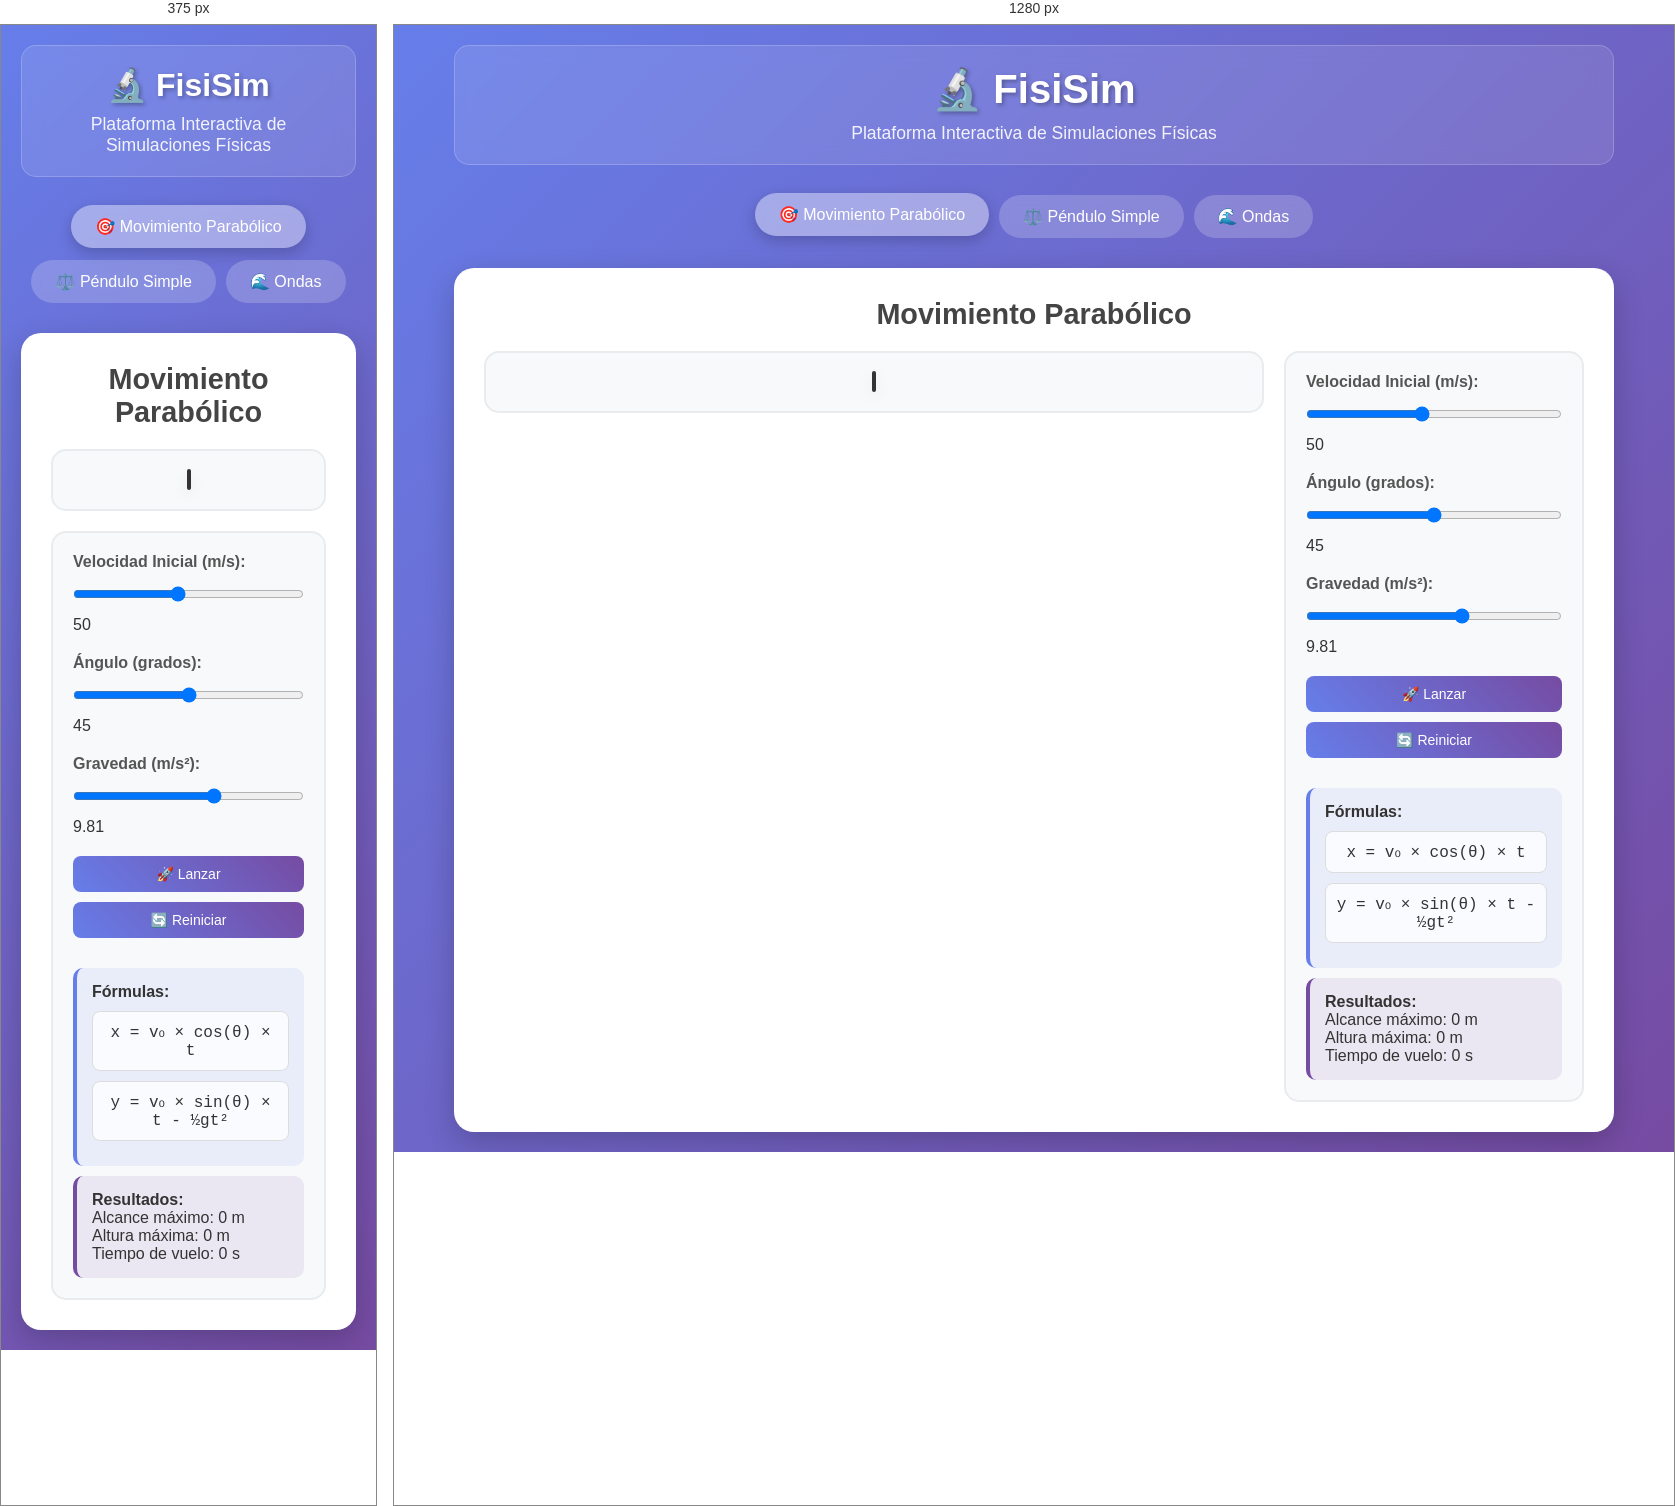
Rendered at 375 px and 1280 px, left to right.

<!-- file: index.html -->
<!DOCTYPE html>
<html lang="es">
<head>
    <meta charset="UTF-8">
    <meta name="viewport" content="width=device-width, initial-scale=1.0">
    <title>FisiSim - Simulaciones Físicas Interactivas</title>
    <link rel="stylesheet" href="styles.css">
</head>
<body>
    <div class="container">
        <div class="header">
            <h1>🔬 FisiSim</h1>
            <p>Plataforma Interactiva de Simulaciones Físicas</p>
        </div>

        <div class="tabs">
            <button class="tab active" onclick="showSimulation('projectile')">🎯 Movimiento Parabólico</button>
            <button class="tab" onclick="showSimulation('pendulum')">⚖️ Péndulo Simple</button>
            <button class="tab" onclick="showSimulation('waves')">🌊 Ondas</button>
        </div>

        <!-- Simulación 1: Movimiento Parabólico -->
        <div id="projectile" class="simulation active">
            <h2 class="sim-title">Movimiento Parabólico</h2>
            <div class="sim-content">
                <div class="canvas-container">
                    <canvas id="projectileCanvas" width="600" height="400"></canvas>
                </div>
                <div class="controls">
                    <div class="control-group">
                        <label for="velocity">Velocidad Inicial (m/s):</label>
                        <input type="range" id="velocity" min="10" max="100" value="50" oninput="updateProjectileDisplay()">
                        <span id="velocityValue">50</span>
                    </div>
                    <div class="control-group">
                        <label for="angle">Ángulo (grados):</label>
                        <input type="range" id="angle" min="0" max="90" value="45" oninput="updateProjectileDisplay()">
                        <span id="angleValue">45</span>
                    </div>
                    <div class="control-group">
                        <label for="gravity">Gravedad (m/s²):</label>
                        <input type="range" id="gravity" min="1" max="15" value="9.81" step="0.1" oninput="updateProjectileDisplay()">
                        <span id="gravityValue">9.81</span>
                    </div>
                    <button class="btn" onclick="launchProjectile()">🚀 Lanzar</button>
                    <button class="btn" onclick="resetProjectile()">🔄 Reiniciar</button>
                    
                    <div class="info-panel">
                        <h4>Fórmulas:</h4>
                        <div class="formula">x = v₀ × cos(θ) × t</div>
                        <div class="formula">y = v₀ × sin(θ) × t - ½gt²</div>
                    </div>
                    
                    <div class="results" id="projectileResults">
                        <h4>Resultados:</h4>
                        <p>Alcance máximo: <span id="maxRange">0</span> m</p>
                        <p>Altura máxima: <span id="maxHeight">0</span> m</p>
                        <p>Tiempo de vuelo: <span id="flightTime">0</span> s</p>
                    </div>
                </div>
            </div>
        </div>

        <!-- Simulación 2: Péndulo Simple -->
        <div id="pendulum" class="simulation">
            <h2 class="sim-title">Péndulo Simple</h2>
            <div class="sim-content">
                <div class="canvas-container">
                    <canvas id="pendulumCanvas" width="600" height="400"></canvas>
                </div>
                <div class="controls">
                    <div class="control-group">
                        <label for="length">Longitud (m):</label>
                        <input type="range" id="length" min="0.5" max="3" value="1.5" step="0.1" oninput="updatePendulumDisplay()">
                        <span id="lengthValue">1.5</span>
                    </div>
                    <div class="control-group">
                        <label for="mass">Masa (kg):</label>
                        <input type="range" id="mass" min="1" max="10" value="5" oninput="updatePendulumDisplay()">
                        <span id="massValue">5</span>
                    </div>
                    <div class="control-group">
                        <label for="initialAngle">Ángulo inicial (grados):</label>
                        <input type="range" id="initialAngle" min="5" max="60" value="30" oninput="updatePendulumDisplay()">
                        <span id="initialAngleValue">30</span>
                    </div>
                    <button class="btn" onclick="startPendulum()">▶️ Iniciar</button>
                    <button class="btn" onclick="stopPendulum()">⏸️ Pausar</button>
                    <button class="btn" onclick="resetPendulum()">🔄 Reiniciar</button>
                    
                    <div class="info-panel">
                        <h4>Fórmulas:</h4>
                        <div class="formula">T = 2π√(L/g)</div>
                        <div class="formula">θ = θ₀ × cos(ωt)</div>
                    </div>
                    
                    <div class="results" id="pendulumResults">
                        <h4>Resultados:</h4>
                        <p>Período: <span id="period">0</span> s</p>
                        <p>Frecuencia: <span id="frequency">0</span> Hz</p>
                        <p>Energía: <span id="energy">0</span> J</p>
                    </div>
                </div>
            </div>
        </div>

        <!-- Simulación 3: Ondas -->
        <div id="waves" class="simulation">
            <h2 class="sim-title">Ondas</h2>
            <div class="sim-content">
                <div class="canvas-container">
                    <canvas id="waveCanvas" width="600" height="400"></canvas>
                </div>
                <div class="controls">
                    <div class="control-group">
                        <label for="amplitude">Amplitud:</label>
                        <input type="range" id="amplitude" min="10" max="100" value="50" oninput="updateWaveDisplay()">
                        <span id="amplitudeValue">50</span>
                    </div>
                    <div class="control-group">
                        <label for="frequency">Frecuencia (Hz):</label>
                        <input type="range" id="waveFrequency" min="0.1" max="5" value="1" step="0.1" oninput="updateWaveDisplay()">
                        <span id="waveFrequencyValue">1</span>
                    </div>
                    <div class="control-group">
                        <label for="waveType">Tipo de onda:</label>
                        <select id="waveType" onchange="updateWaveDisplay()">
                            <option value="sine">Seno</option>
                            <option value="cosine">Coseno</option>
                            <option value="square">Cuadrada</option>
                        </select>
                    </div>
                    <button class="btn" onclick="startWave()">▶️ Iniciar</button>
                    <button class="btn" onclick="stopWave()">⏸️ Pausar</button>
                    <button class="btn" onclick="resetWave()">🔄 Reiniciar</button>
                    
                    <div class="info-panel">
                        <h4>Fórmulas:</h4>
                        <div class="formula">y = A × sin(2πft + φ)</div>
                        <div class="formula">λ = v/f</div>
                    </div>
                    
                    <div class="results" id="waveResults">
                        <h4>Resultados:</h4>
                        <p>Período: <span id="wavePeriod">0</span> s</p>
                        <p>Longitud de onda: <span id="wavelength">0</span> m</p>
                        <p>Velocidad: <span id="waveSpeed">0</span> m/s</p>
                    </div>
                </div>
            </div>
        </div>
    </div>

    <script src="script.js"></script>
</body>
</html>

/* @media block from styles.css */
@media (max-width: 768px) {
    .sim-content {
        grid-template-columns: 1fr;
    }
    
    .header h1 {
        font-size: 2em;
    }
    
    canvas {
        width: 100%;
        height: auto;
    }
}